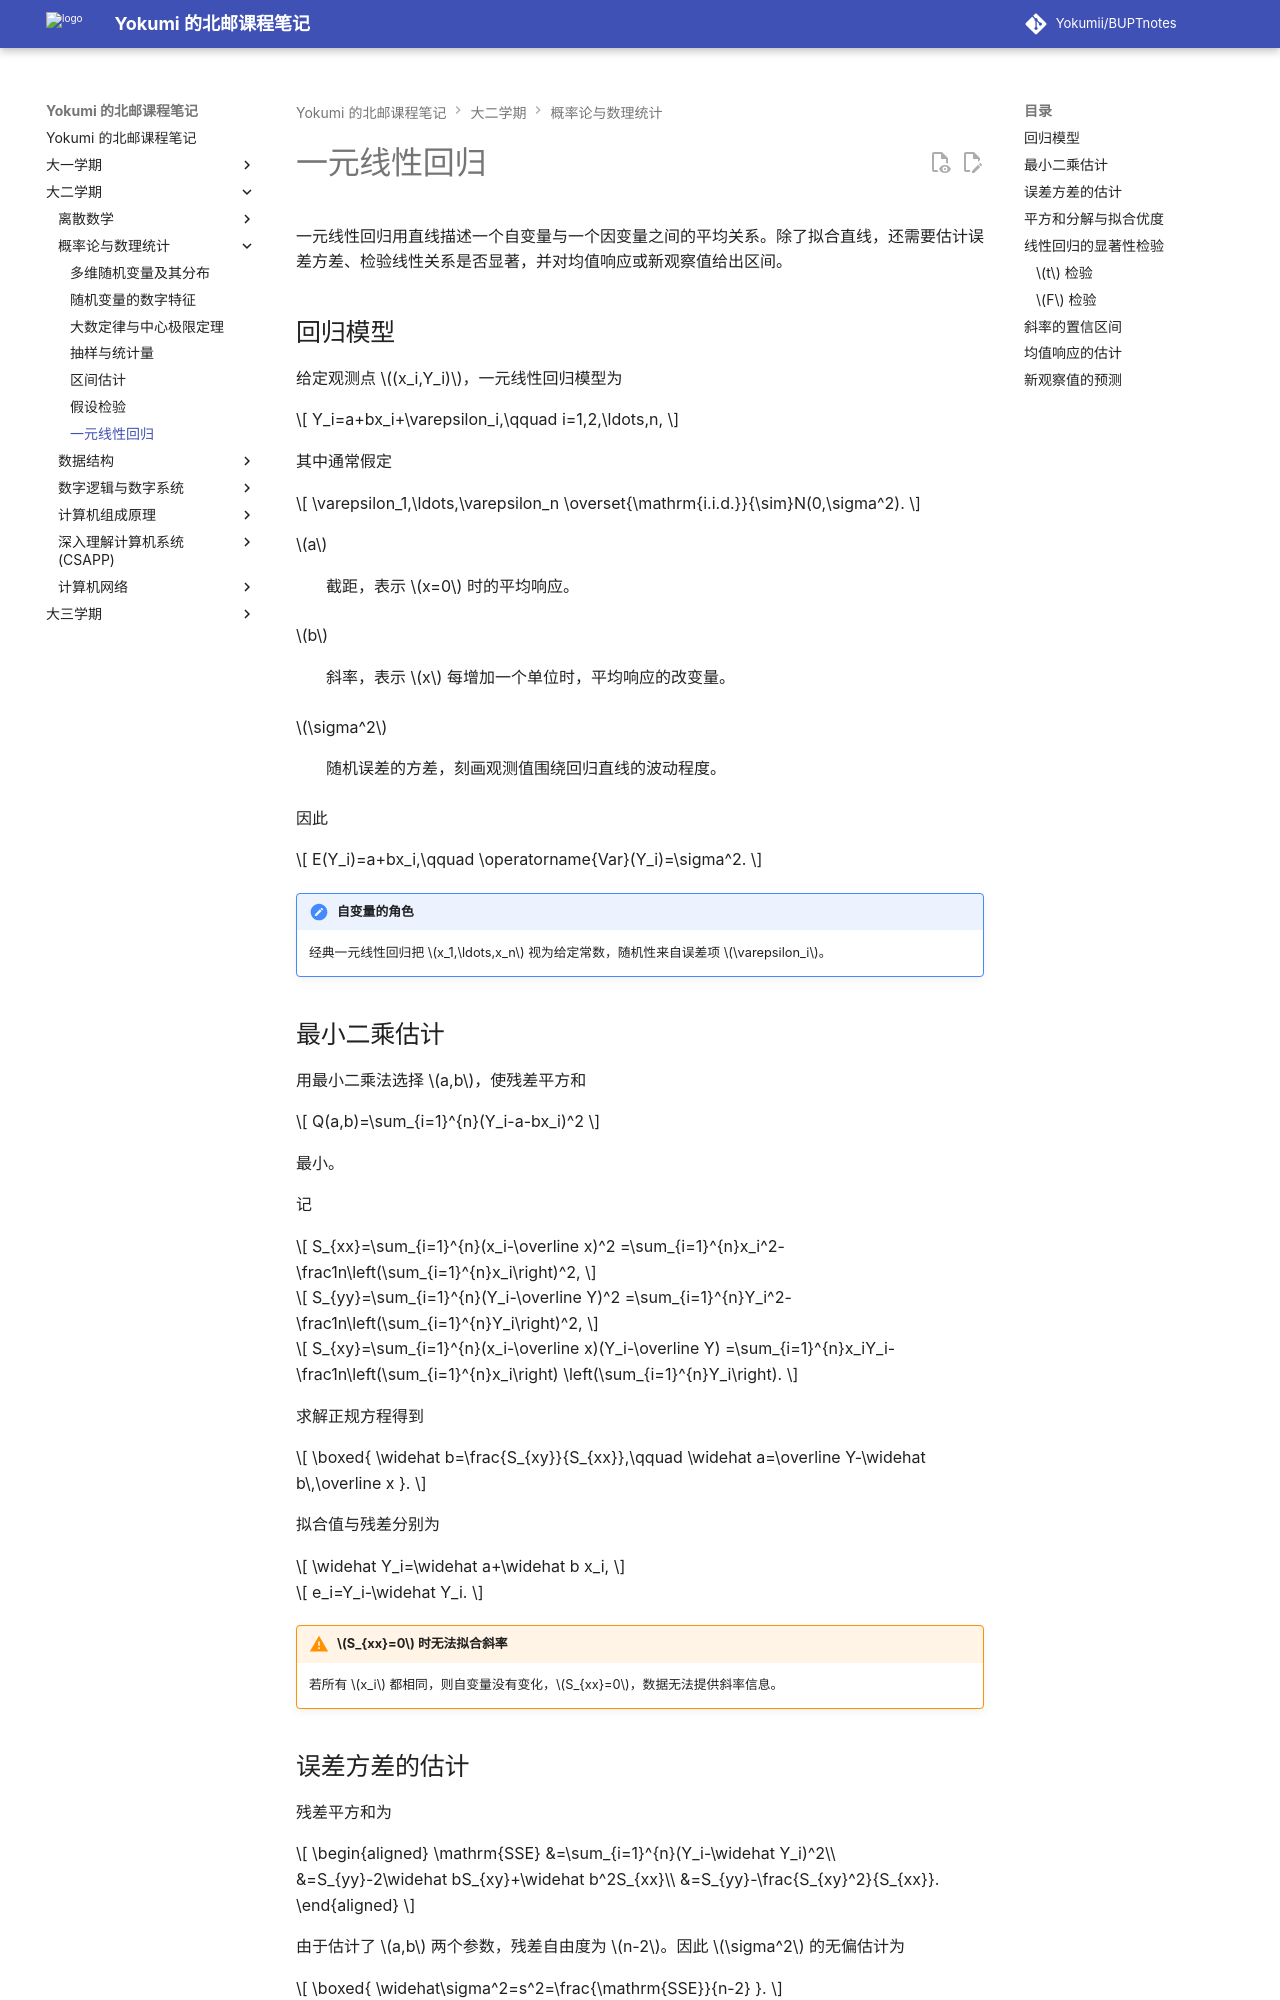

repository: Yokumii/BUPTnotes · page: study/mathematics/probability-and-statistics/simple-linear-regression/index.html · generator: mkdocs

---
description: 介绍一元线性回归模型、最小二乘估计、拟合优度、显著性检验、区间估计与预测方法。
---

# 一元线性回归

一元线性回归用直线描述一个自变量与一个因变量之间的平均关系。除了拟合直线，还需要估计误差方差、检验线性关系是否显著，并对均值响应或新观察值给出区间。

## 回归模型

给定观测点 $(x_i,Y_i)$，一元线性回归模型为

$$
Y_i=a+bx_i+\varepsilon_i,\qquad i=1,2,\ldots,n,
$$

其中通常假定

$$
\varepsilon_1,\ldots,\varepsilon_n
\overset{\mathrm{i.i.d.}}{\sim}N(0,\sigma^2).
$$

$a$
: 截距，表示 $x=0$ 时的平均响应。

$b$
: 斜率，表示 $x$ 每增加一个单位时，平均响应的改变量。

$\sigma^2$
: 随机误差的方差，刻画观测值围绕回归直线的波动程度。

因此

$$
E(Y_i)=a+bx_i,\qquad \operatorname{Var}(Y_i)=\sigma^2.
$$

!!! note "自变量的角色"
    经典一元线性回归把 $x_1,\ldots,x_n$ 视为给定常数，随机性来自误差项 $\varepsilon_i$。

## 最小二乘估计

用最小二乘法选择 $a,b$，使残差平方和

$$
Q(a,b)=\sum_{i=1}^{n}(Y_i-a-bx_i)^2
$$

最小。

记

$$
S_{xx}=\sum_{i=1}^{n}(x_i-\overline x)^2
=\sum_{i=1}^{n}x_i^2-\frac1n\left(\sum_{i=1}^{n}x_i\right)^2,
$$

$$
S_{yy}=\sum_{i=1}^{n}(Y_i-\overline Y)^2
=\sum_{i=1}^{n}Y_i^2-\frac1n\left(\sum_{i=1}^{n}Y_i\right)^2,
$$

$$
S_{xy}=\sum_{i=1}^{n}(x_i-\overline x)(Y_i-\overline Y)
=\sum_{i=1}^{n}x_iY_i-\frac1n\left(\sum_{i=1}^{n}x_i\right)
\left(\sum_{i=1}^{n}Y_i\right).
$$

求解正规方程得到

$$
\boxed{
\widehat b=\frac{S_{xy}}{S_{xx}},\qquad
\widehat a=\overline Y-\widehat b\,\overline x
}.
$$

拟合值与残差分别为

$$
\widehat Y_i=\widehat a+\widehat b x_i,
$$

$$
e_i=Y_i-\widehat Y_i.
$$

!!! warning "$S_{xx}=0$ 时无法拟合斜率"
    若所有 $x_i$ 都相同，则自变量没有变化，$S_{xx}=0$，数据无法提供斜率信息。
